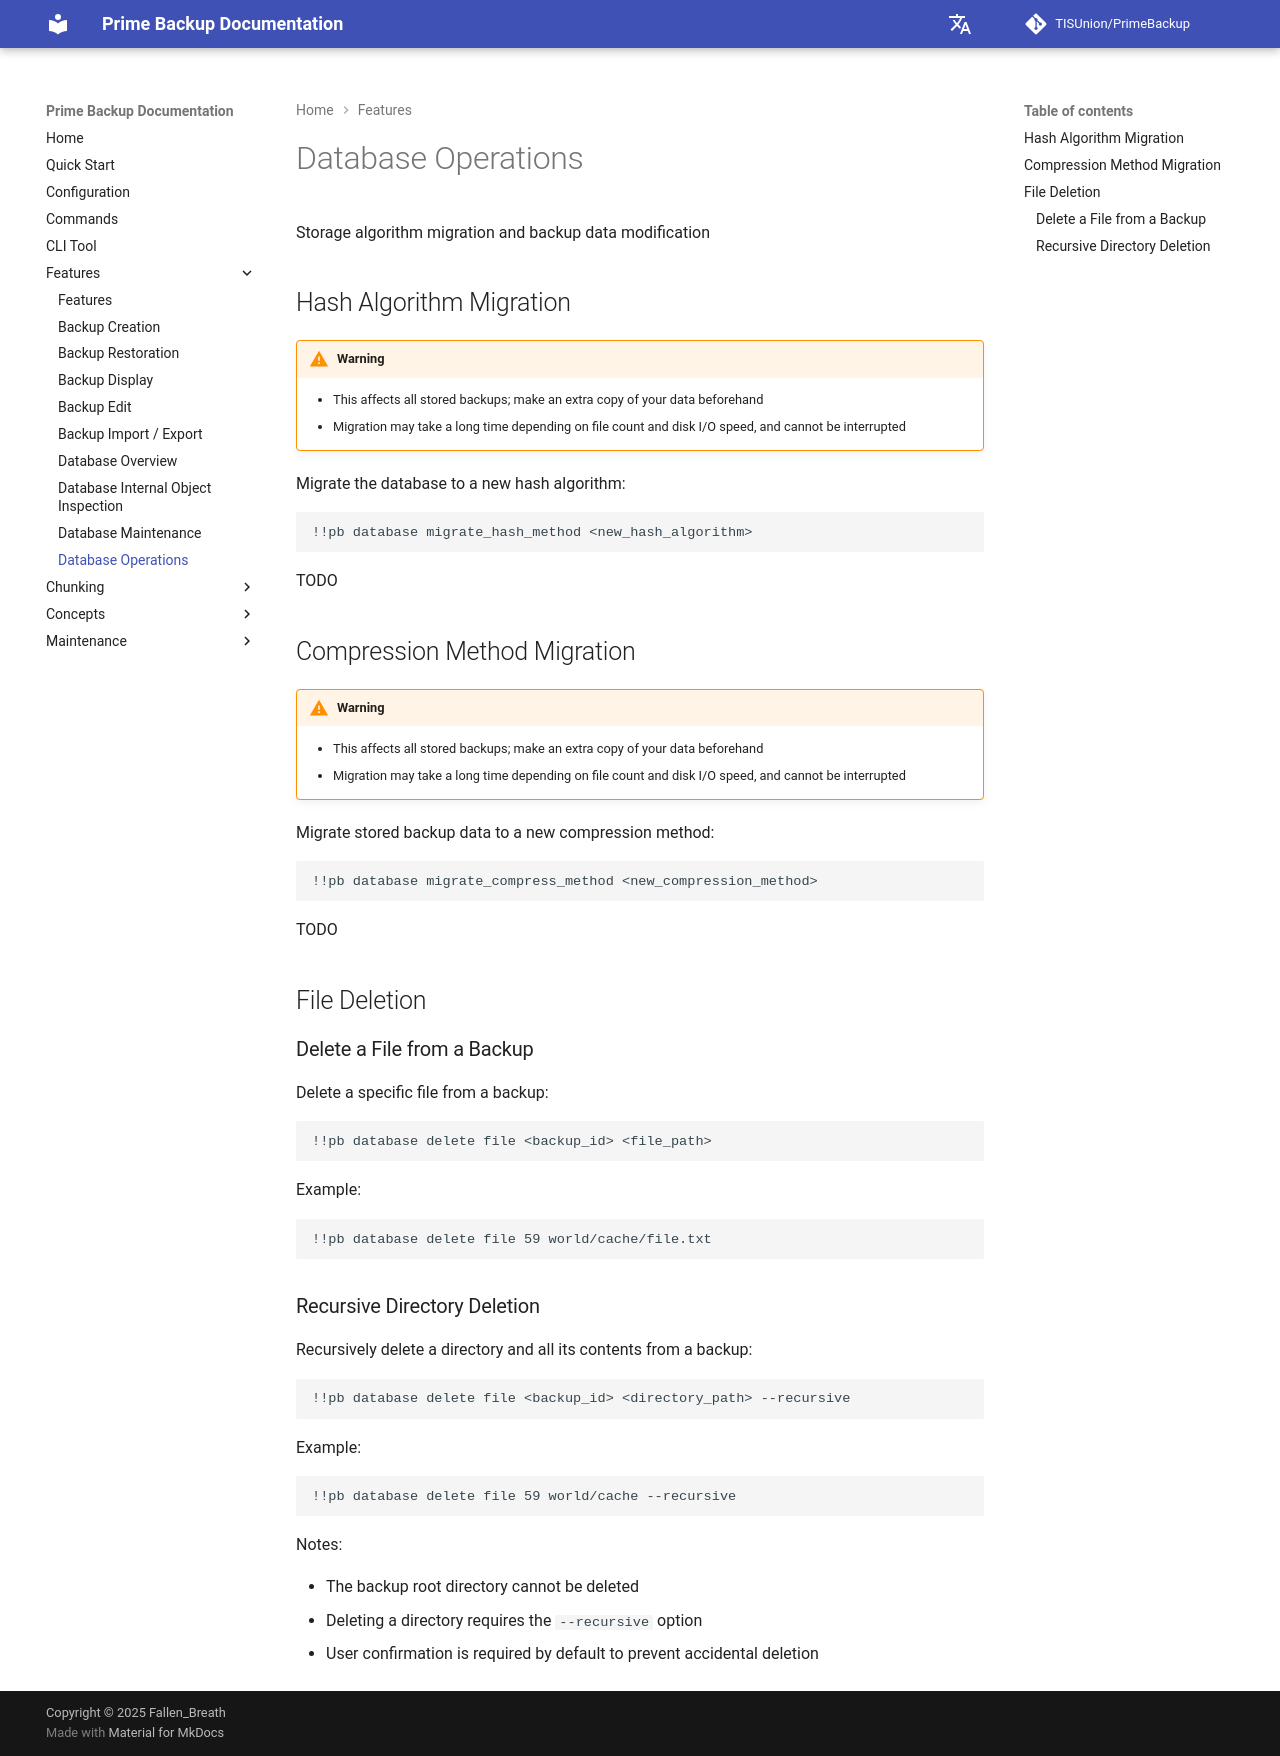

repository: TISUnion/PrimeBackup · page: feature/database_operation/index.html · generator: mkdocs

---
title: 'Database Operations'
---

Storage algorithm migration and backup data modification

## Hash Algorithm Migration

!!! warning

    - This affects all stored backups; make an extra copy of your data beforehand
    - Migration may take a long time depending on file count and disk I/O speed, and cannot be interrupted

Migrate the database to a new hash algorithm:

```
!!pb database migrate_hash_method <new_hash_algorithm>
```

TODO

## Compression Method Migration

!!! warning

    - This affects all stored backups; make an extra copy of your data beforehand
    - Migration may take a long time depending on file count and disk I/O speed, and cannot be interrupted

Migrate stored backup data to a new compression method:

```
!!pb database migrate_compress_method <new_compression_method>
```

TODO

## File Deletion

### Delete a File from a Backup

Delete a specific file from a backup:

```
!!pb database delete file <backup_id> <file_path>
```

Example:

```
!!pb database delete file 59 world/cache/file.txt
```

### Recursive Directory Deletion

Recursively delete a directory and all its contents from a backup:

```
!!pb database delete file <backup_id> <directory_path> --recursive
```

Example:

```
!!pb database delete file 59 world/cache --recursive
```

Notes:

- The backup root directory cannot be deleted
- Deleting a directory requires the `--recursive` option
- User confirmation is required by default to prevent accidental deletion
